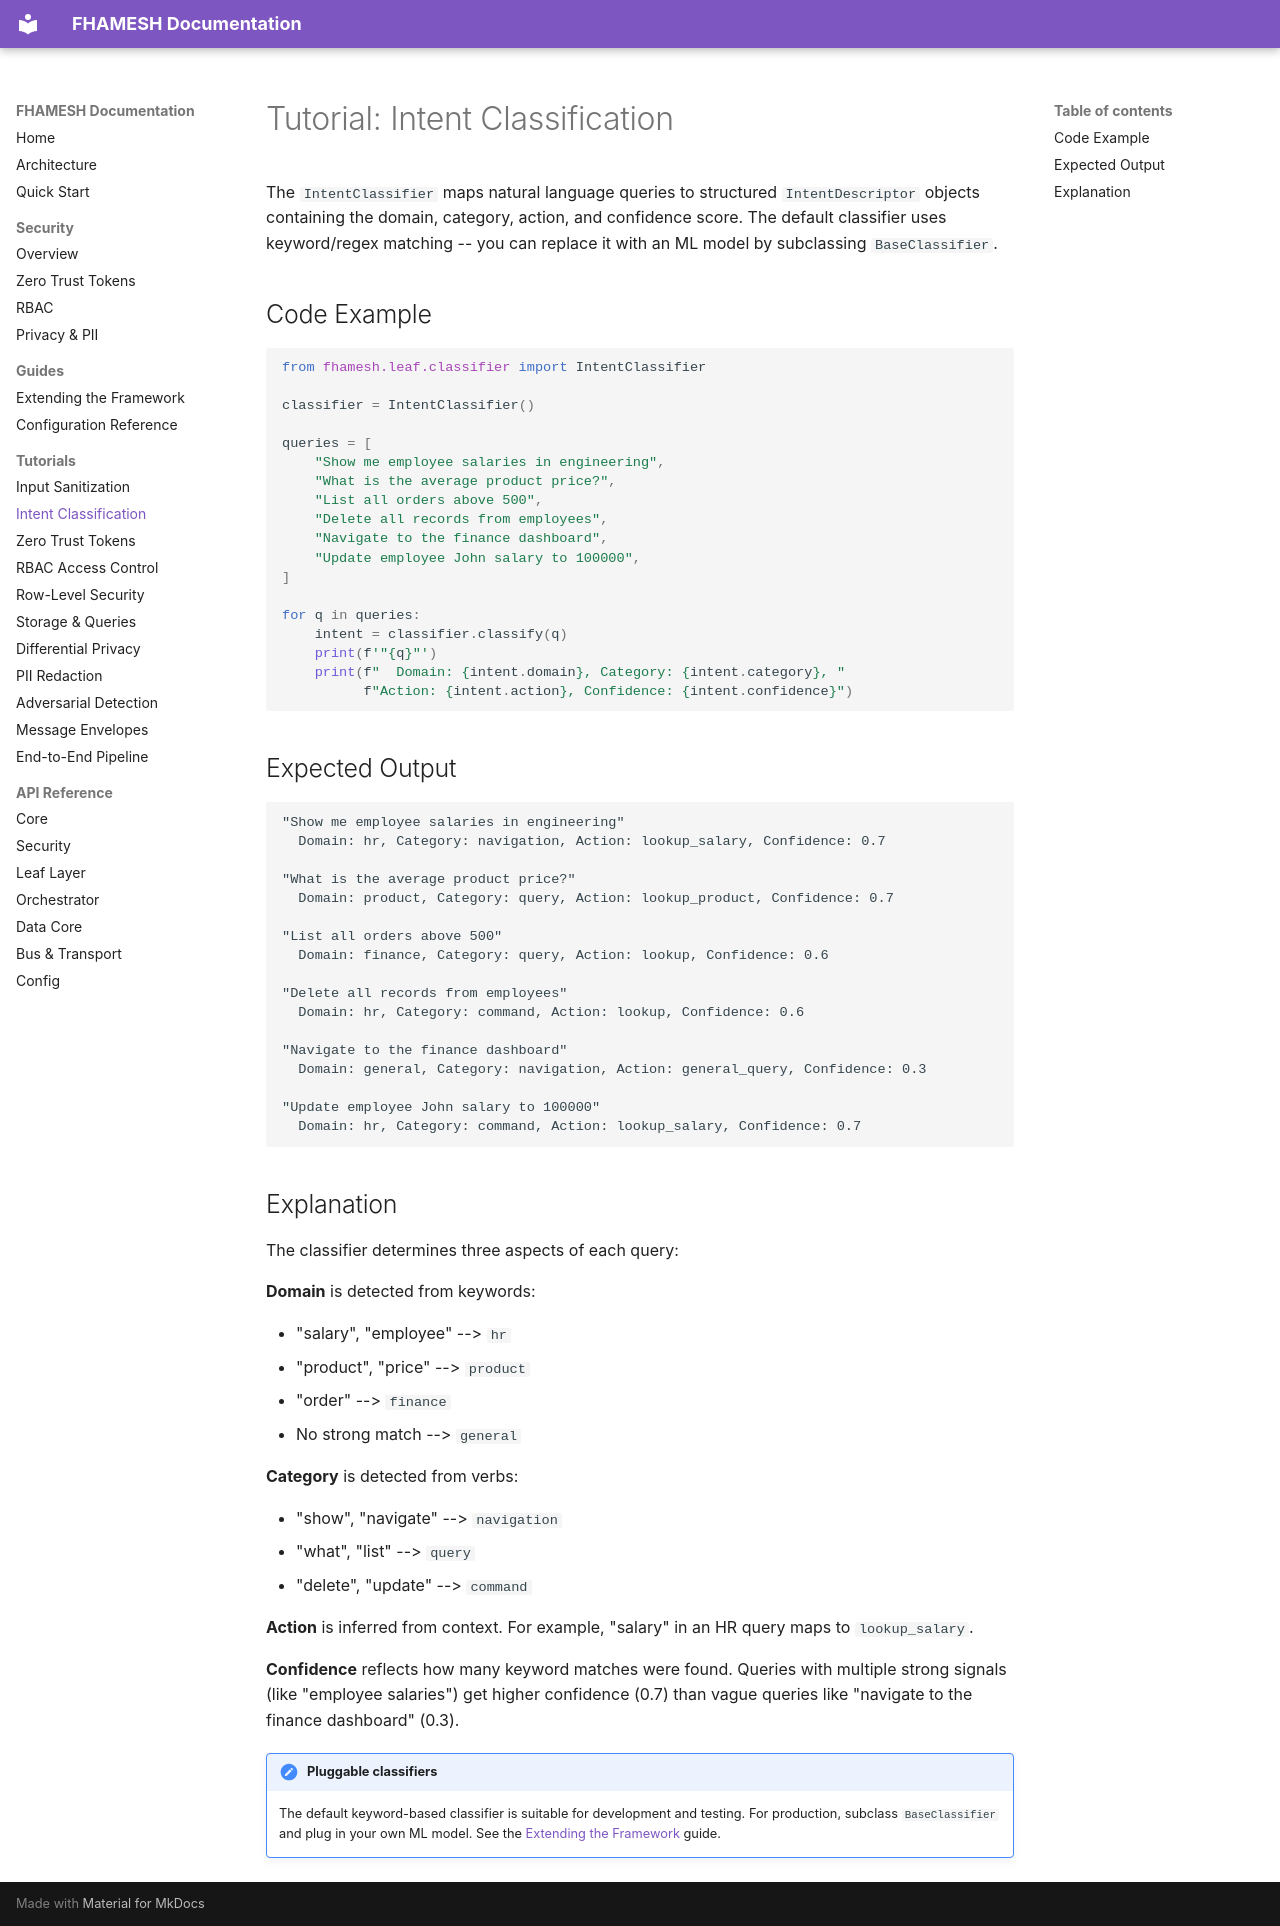

repository: Aditya-Guntur/FHAMESH-Public · page: tutorials/intent-classification/index.html · generator: mkdocs

# Tutorial: Intent Classification

The `IntentClassifier` maps natural language queries to structured `IntentDescriptor` objects containing the domain, category, action, and confidence score. The default classifier uses keyword/regex matching -- you can replace it with an ML model by subclassing `BaseClassifier`.

## Code Example

```python
from fhamesh.leaf.classifier import IntentClassifier

classifier = IntentClassifier()

queries = [
    "Show me employee salaries in engineering",
    "What is the average product price?",
    "List all orders above 500",
    "Delete all records from employees",
    "Navigate to the finance dashboard",
    "Update employee John salary to 100000",
]

for q in queries:
    intent = classifier.classify(q)
    print(f'"{q}"')
    print(f"  Domain: {intent.domain}, Category: {intent.category}, "
          f"Action: {intent.action}, Confidence: {intent.confidence}")
```

## Expected Output

```
"Show me employee salaries in engineering"
  Domain: hr, Category: navigation, Action: lookup_salary, Confidence: 0.7

"What is the average product price?"
  Domain: product, Category: query, Action: lookup_product, Confidence: 0.7

"List all orders above 500"
  Domain: finance, Category: query, Action: lookup, Confidence: 0.6

"Delete all records from employees"
  Domain: hr, Category: command, Action: lookup, Confidence: 0.6

"Navigate to the finance dashboard"
  Domain: general, Category: navigation, Action: general_query, Confidence: 0.3

"Update employee John salary to 100000"
  Domain: hr, Category: command, Action: lookup_salary, Confidence: 0.7
```

## Explanation

The classifier determines three aspects of each query:

**Domain** is detected from keywords:

- "salary", "employee" --> `hr`
- "product", "price" --> `product`
- "order" --> `finance`
- No strong match --> `general`

**Category** is detected from verbs:

- "show", "navigate" --> `navigation`
- "what", "list" --> `query`
- "delete", "update" --> `command`

**Action** is inferred from context. For example, "salary" in an HR query maps to `lookup_salary`.

**Confidence** reflects how many keyword matches were found. Queries with multiple strong signals (like "employee salaries") get higher confidence (0.7) than vague queries like "navigate to the finance dashboard" (0.3).

!!! note "Pluggable classifiers"
    The default keyword-based classifier is suitable for development and testing. For production, subclass `BaseClassifier` and plug in your own ML model. See the [Extending the Framework](../guides/extending.md) guide.
